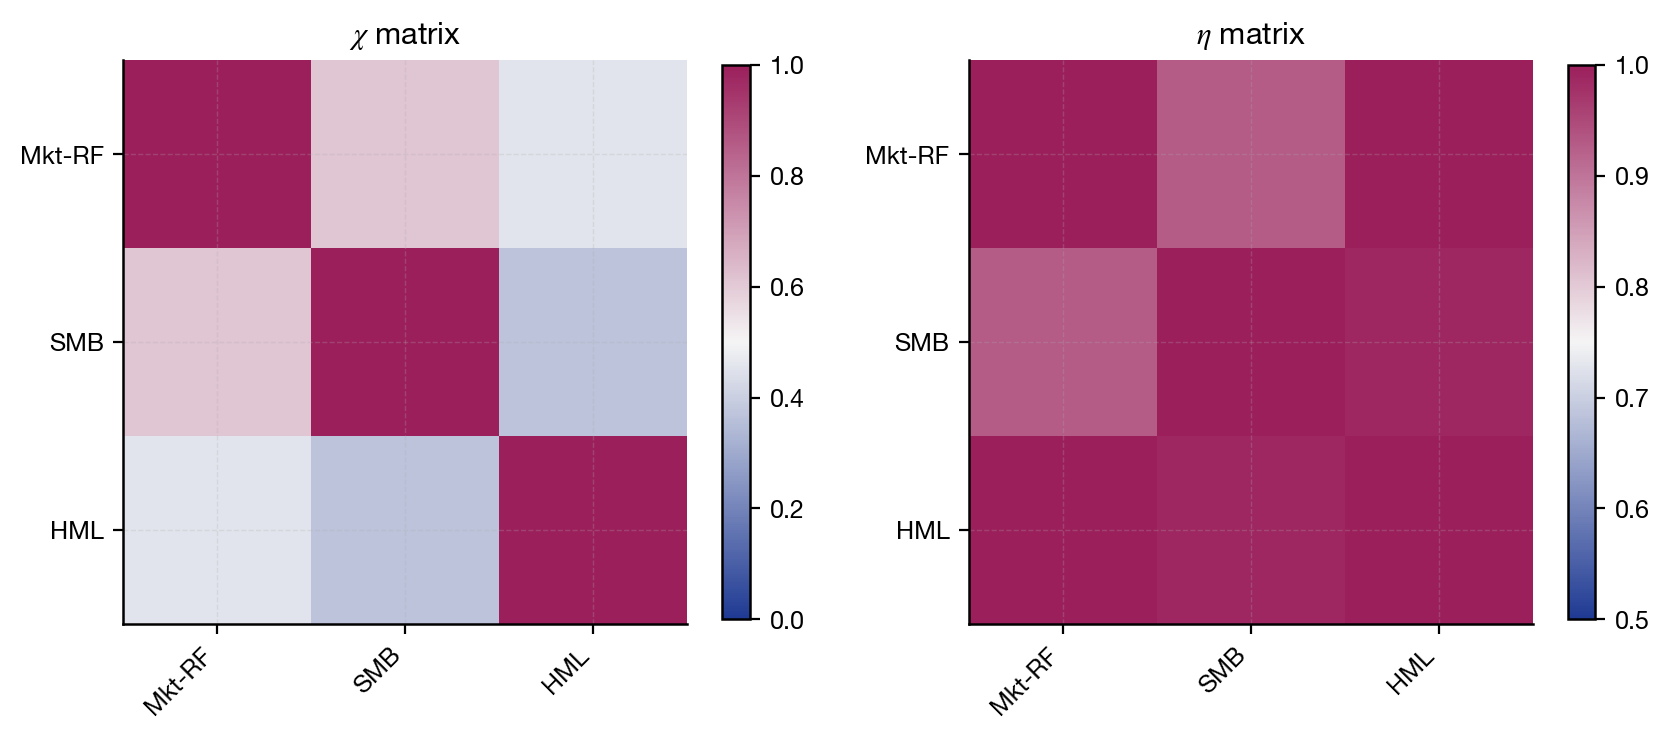

The data file committed next to this chart (first rows):
factor_i, factor_j, threshold_u, chi_hat, chibar_hat, eta_hat, cluster, selected_block, data_vintage, run_id, config_hash, git_hash, code_version, run_timestamp
Mkt-RF, SMB, 0.95, 0.612, 0.7183, 0.9285, 1, 1, synthetic-v1, F15_default, b7b1f14850fb033a6e364424225fd8ab192a6388…, 660f0ec, 0.1.0, 2026-05-25T18:35:29+00:00
Mkt-RF, HML, 0.95, 0.456, 0.5846, 1.082, 0, 0, synthetic-v1, F15_default, b7b1f14850fb033a6e364424225fd8ab192a6388…, 660f0ec, 0.1.0, 2026-05-25T18:35:29+00:00
SMB, HML, 0.95, 0.368, 0.4996, 0.9902, 0, 0, synthetic-v1, F15_default, b7b1f14850fb033a6e364424225fd8ab192a6388…, 660f0ec, 0.1.0, 2026-05-25T18:35:29+00:00
